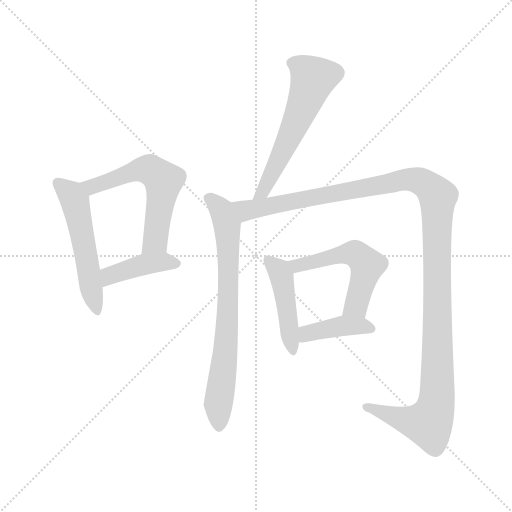
t = 0.00 s
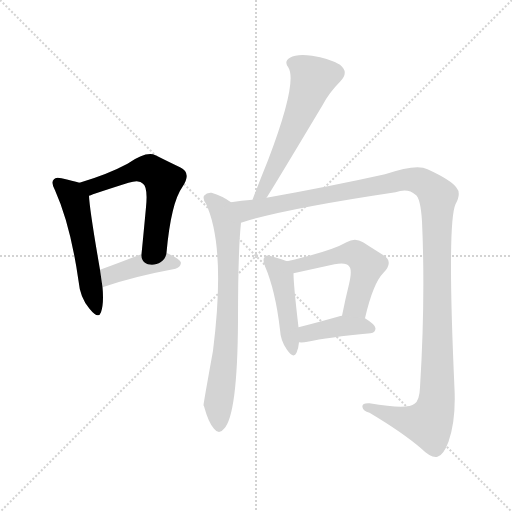
t = 1.48 s
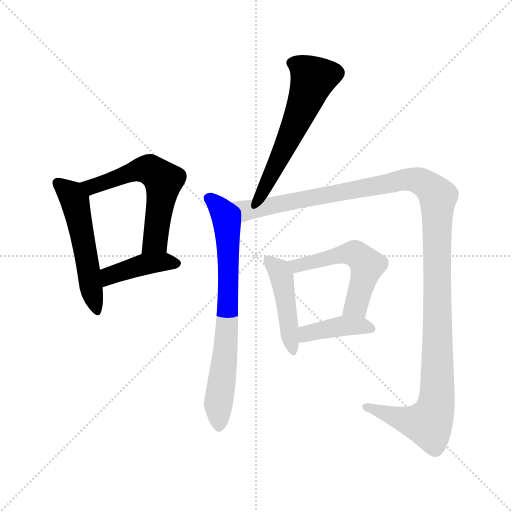
t = 2.96 s
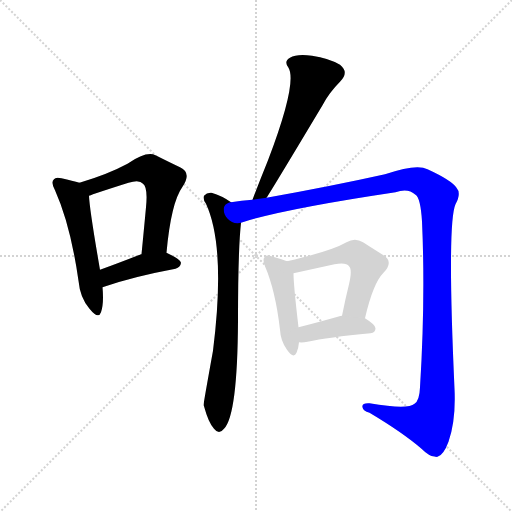
t = 4.44 s
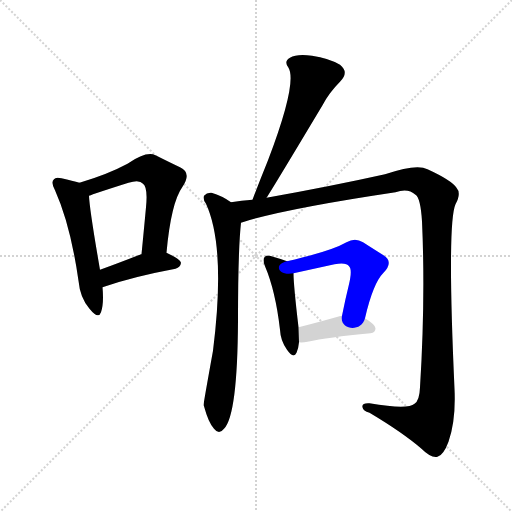
t = 5.92 s
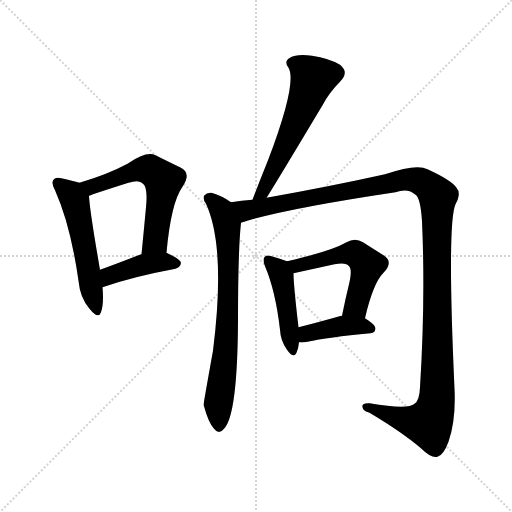
t = 7.40 s

The animated SVG that drew these frames (rendered in a browser with its animation timeline set to each time). Animation: 9 CSS @keyframes rules; one cycle of 7.40 s.

<svg version="1.1" viewBox="0 0 1024 1024" xmlns="http://www.w3.org/2000/svg">
  <g stroke="lightgray" stroke-dasharray="1,1" stroke-width="1" transform="scale(4, 4)">
    <line x1="0" y1="0" x2="256" y2="256"></line>
    <line x1="256" y1="0" x2="0" y2="256"></line>
    <line x1="128" y1="0" x2="128" y2="256"></line>
    <line x1="0" y1="128" x2="256" y2="128"></line>
  </g>
<g transform="scale(1, -1) translate(0, -900)">
   <style type="text/css">
    @keyframes keyframes0 {
      from {
       stroke: blue;
       stroke-dashoffset: 525;
       stroke-width: 128;
       }
       63% {
       animation-timing-function: step-end;
       stroke: blue;
       stroke-dashoffset: 0;
       stroke-width: 128;
       }
       to {
       stroke: black;
       stroke-width: 1024;
       }
       }
       #make-me-a-hanzi-animation-0 {
         animation: keyframes0 0.677246s both;
         animation-delay: 0.000000s;
         animation-timing-function: linear;
       }
    @keyframes keyframes1 {
      from {
       stroke: blue;
       stroke-dashoffset: 580;
       stroke-width: 128;
       }
       65% {
       animation-timing-function: step-end;
       stroke: blue;
       stroke-dashoffset: 0;
       stroke-width: 128;
       }
       to {
       stroke: black;
       stroke-width: 1024;
       }
       }
       #make-me-a-hanzi-animation-1 {
         animation: keyframes1 0.722005s both;
         animation-delay: 0.677246s;
         animation-timing-function: linear;
       }
    @keyframes keyframes2 {
      from {
       stroke: blue;
       stroke-dashoffset: 414;
       stroke-width: 128;
       }
       57% {
       animation-timing-function: step-end;
       stroke: blue;
       stroke-dashoffset: 0;
       stroke-width: 128;
       }
       to {
       stroke: black;
       stroke-width: 1024;
       }
       }
       #make-me-a-hanzi-animation-2 {
         animation: keyframes2 0.586914s both;
         animation-delay: 1.399251s;
         animation-timing-function: linear;
       }
    @keyframes keyframes3 {
      from {
       stroke: blue;
       stroke-dashoffset: 574;
       stroke-width: 128;
       }
       65% {
       animation-timing-function: step-end;
       stroke: blue;
       stroke-dashoffset: 0;
       stroke-width: 128;
       }
       to {
       stroke: black;
       stroke-width: 1024;
       }
       }
       #make-me-a-hanzi-animation-3 {
         animation: keyframes3 0.717122s both;
         animation-delay: 1.986165s;
         animation-timing-function: linear;
       }
    @keyframes keyframes4 {
      from {
       stroke: blue;
       stroke-dashoffset: 729;
       stroke-width: 128;
       }
       70% {
       animation-timing-function: step-end;
       stroke: blue;
       stroke-dashoffset: 0;
       stroke-width: 128;
       }
       to {
       stroke: black;
       stroke-width: 1024;
       }
       }
       #make-me-a-hanzi-animation-4 {
         animation: keyframes4 0.843262s both;
         animation-delay: 2.703288s;
         animation-timing-function: linear;
       }
    @keyframes keyframes5 {
      from {
       stroke: blue;
       stroke-dashoffset: 1267;
       stroke-width: 128;
       }
       80% {
       animation-timing-function: step-end;
       stroke: blue;
       stroke-dashoffset: 0;
       stroke-width: 128;
       }
       to {
       stroke: black;
       stroke-width: 1024;
       }
       }
       #make-me-a-hanzi-animation-5 {
         animation: keyframes5 1.281087s both;
         animation-delay: 3.546549s;
         animation-timing-function: linear;
       }
    @keyframes keyframes6 {
      from {
       stroke: blue;
       stroke-dashoffset: 447;
       stroke-width: 128;
       }
       59% {
       animation-timing-function: step-end;
       stroke: blue;
       stroke-dashoffset: 0;
       stroke-width: 128;
       }
       to {
       stroke: black;
       stroke-width: 1024;
       }
       }
       #make-me-a-hanzi-animation-6 {
         animation: keyframes6 0.613770s both;
         animation-delay: 4.827637s;
         animation-timing-function: linear;
       }
    @keyframes keyframes7 {
      from {
       stroke: blue;
       stroke-dashoffset: 529;
       stroke-width: 128;
       }
       63% {
       animation-timing-function: step-end;
       stroke: blue;
       stroke-dashoffset: 0;
       stroke-width: 128;
       }
       to {
       stroke: black;
       stroke-width: 1024;
       }
       }
       #make-me-a-hanzi-animation-7 {
         animation: keyframes7 0.680501s both;
         animation-delay: 5.441406s;
         animation-timing-function: linear;
       }
    @keyframes keyframes8 {
      from {
       stroke: blue;
       stroke-dashoffset: 400;
       stroke-width: 128;
       }
       57% {
       animation-timing-function: step-end;
       stroke: blue;
       stroke-dashoffset: 0;
       stroke-width: 128;
       }
       to {
       stroke: black;
       stroke-width: 1024;
       }
       }
       #make-me-a-hanzi-animation-8 {
         animation: keyframes8 0.575521s both;
         animation-delay: 6.121908s;
         animation-timing-function: linear;
       }
</style>
<path d="M 159.0 534.5 Q 146.0 538.5 123.0 543.5 Q 111.0 546.5 108.0 541.5 Q 101.0 535.5 110.0 519.5 Q 141.0 450.5 157.0 338.5 Q 160.0 304.5 179.0 282.5 Q 197.0 260.5 202.0 275.5 Q 208.0 293.5 205.0 325.5 L 200.0 360.5 Q 179.0 481.5 178.0 508.5 C 176.0 529.5 176.0 529.5 159.0 534.5 Z" fill="lightgray"></path> 
<path d="M 333.0 394.5 Q 342.0 494.5 365.0 526.5 Q 384.0 554.5 360.0 565.5 Q 339.0 575.5 311.0 589.5 Q 293.0 598.5 255.0 572.5 Q 216.0 551.5 159.0 534.5 C 130.0 525.5 150.0 498.5 178.0 508.5 Q 181.0 509.5 186.0 511.5 Q 225.0 524.5 257.0 534.5 Q 279.0 541.5 286.0 532.5 Q 296.0 525.5 292.0 485.5 Q 288.0 442.5 283.0 391.5 C 280.0 361.5 330.0 364.5 333.0 394.5 Z" fill="lightgray"></path> 
<path d="M 205.0 325.5 Q 265.0 346.5 351.0 362.5 Q 361.0 365.5 362.0 374.5 Q 361.0 381.5 333.0 394.5 L 283.0 391.5 L 282.0 391.5 Q 236.0 373.5 200.0 360.5 C 172.0 350.5 177.0 315.5 205.0 325.5 Z" fill="lightgray"></path> 
<path d="M 533.0 504.5 Q 542.0 517.5 645.0 689.5 Q 658.0 714.5 680.0 736.5 Q 699.0 755.5 680.0 770.5 Q 658.0 783.5 624.0 788.5 Q 593.0 792.5 580.0 784.5 Q 567.0 777.5 577.0 764.5 Q 595.0 734.5 536.0 579.5 Q 521.0 542.5 505.0 500.5 C 494.0 472.5 517.0 479.5 533.0 504.5 Z" fill="lightgray"></path> 
<path d="M 462.0 495.5 Q 444.0 508.5 423.0 514.5 Q 414.0 515.5 408.0 508.5 Q 405.0 502.5 412.0 492.5 Q 452.0 405.5 426.0 198.5 Q 407.0 93.5 407.0 89.5 L 408.0 87.5 Q 417.0 54.5 428.0 42.5 Q 438.0 29.5 448.0 42.5 Q 475.0 69.5 476.0 258.5 Q 476.0 399.5 482.0 454.5 C 484.0 481.5 484.0 481.5 462.0 495.5 Z" fill="lightgray"></path> 
<path d="M 482.0 454.5 Q 564.0 481.5 791.0 515.5 Q 816.0 524.5 831.0 510.5 Q 841.0 504.5 844.0 457.5 Q 851.0 301.5 840.0 125.5 Q 839.0 98.5 829.0 92.5 Q 816.0 80.5 739.0 93.5 Q 723.0 94.5 725.0 85.5 Q 726.0 78.5 739.0 74.5 Q 806.0 34.5 843.0 2.5 Q 862.0 -16.5 875.0 -13.5 Q 887.0 -10.5 897.0 16.5 Q 912.0 59.5 909.0 122.5 Q 894.0 453.5 911.0 491.5 Q 923.0 513.5 913.0 524.5 Q 903.0 539.5 855.0 561.5 Q 834.0 573.5 770.0 551.5 Q 662.0 527.5 533.0 504.5 L 505.0 500.5 Q 483.0 499.5 462.0 495.5 C 432.0 491.5 453.0 446.5 482.0 454.5 Z" fill="lightgray"></path> 
<path d="M 574.0 377.5 Q 564.0 381.5 543.0 387.5 Q 533.0 390.5 530.0 386.5 Q 524.0 382.5 530.0 367.5 Q 551.0 318.5 560.0 240.5 Q 561.0 218.5 574.0 200.5 Q 587.0 181.5 593.0 194.5 Q 597.0 203.5 598.0 215.5 L 597.0 245.5 Q 587.0 330.5 587.0 353.5 C 587.0 372.5 587.0 372.5 574.0 377.5 Z" fill="lightgray"></path> 
<path d="M 730.0 263.5 Q 746.0 333.5 767.0 354.5 Q 788.0 376.5 767.0 389.5 Q 751.0 399.5 726.0 415.5 Q 710.0 425.5 693.0 415.5 Q 662.0 397.5 574.0 377.5 C 545.0 370.5 558.0 347.5 587.0 353.5 L 669.0 371.5 Q 693.0 375.5 698.0 367.5 Q 705.0 361.5 698.0 331.5 Q 691.0 303.5 684.0 268.5 C 678.0 239.5 723.0 234.5 730.0 263.5 Z" fill="lightgray"></path> 
<path d="M 598.0 215.5 Q 605.0 214.5 615.0 216.5 Q 655.0 225.5 741.0 233.5 Q 751.0 234.5 751.0 243.5 Q 751.0 250.5 730.0 263.5 L 684.0 268.5 Q 680.0 268.5 679.0 267.5 Q 633.0 254.5 597.0 245.5 C 568.0 238.5 568.0 217.5 598.0 215.5 Z" fill="lightgray"></path> 
      <clipPath id="make-me-a-hanzi-clip-0">
      <path d="M 159.0 534.5 Q 146.0 538.5 123.0 543.5 Q 111.0 546.5 108.0 541.5 Q 101.0 535.5 110.0 519.5 Q 141.0 450.5 157.0 338.5 Q 160.0 304.5 179.0 282.5 Q 197.0 260.5 202.0 275.5 Q 208.0 293.5 205.0 325.5 L 200.0 360.5 Q 179.0 481.5 178.0 508.5 C 176.0 529.5 176.0 529.5 159.0 534.5 Z" fill="lightgray"></path>
      </clipPath>
      <path clip-path="url(#make-me-a-hanzi-clip-0)" d="M 117.0 533.5 L 138.0 516.5 L 150.0 495.5 L 191.0 281.5 " fill="none" id="make-me-a-hanzi-animation-0" stroke-dasharray="397 794" stroke-linecap="round"></path>

      <clipPath id="make-me-a-hanzi-clip-1">
      <path d="M 333.0 394.5 Q 342.0 494.5 365.0 526.5 Q 384.0 554.5 360.0 565.5 Q 339.0 575.5 311.0 589.5 Q 293.0 598.5 255.0 572.5 Q 216.0 551.5 159.0 534.5 C 130.0 525.5 150.0 498.5 178.0 508.5 Q 181.0 509.5 186.0 511.5 Q 225.0 524.5 257.0 534.5 Q 279.0 541.5 286.0 532.5 Q 296.0 525.5 292.0 485.5 Q 288.0 442.5 283.0 391.5 C 280.0 361.5 330.0 364.5 333.0 394.5 Z" fill="lightgray"></path>
      </clipPath>
      <path clip-path="url(#make-me-a-hanzi-clip-1)" d="M 168.0 534.5 L 189.0 527.5 L 275.0 560.5 L 304.0 558.5 L 327.0 538.5 L 310.0 417.5 L 289.0 399.5 " fill="none" id="make-me-a-hanzi-animation-1" stroke-dasharray="452 904" stroke-linecap="round"></path>

      <clipPath id="make-me-a-hanzi-clip-2">
      <path d="M 205.0 325.5 Q 265.0 346.5 351.0 362.5 Q 361.0 365.5 362.0 374.5 Q 361.0 381.5 333.0 394.5 L 283.0 391.5 L 282.0 391.5 Q 236.0 373.5 200.0 360.5 C 172.0 350.5 177.0 315.5 205.0 325.5 Z" fill="lightgray"></path>
      </clipPath>
      <path clip-path="url(#make-me-a-hanzi-clip-2)" d="M 210.0 332.5 L 225.0 351.5 L 267.0 365.5 L 315.0 375.5 L 355.0 373.5 " fill="none" id="make-me-a-hanzi-animation-2" stroke-dasharray="286 572" stroke-linecap="round"></path>

      <clipPath id="make-me-a-hanzi-clip-3">
      <path d="M 533.0 504.5 Q 542.0 517.5 645.0 689.5 Q 658.0 714.5 680.0 736.5 Q 699.0 755.5 680.0 770.5 Q 658.0 783.5 624.0 788.5 Q 593.0 792.5 580.0 784.5 Q 567.0 777.5 577.0 764.5 Q 595.0 734.5 536.0 579.5 Q 521.0 542.5 505.0 500.5 C 494.0 472.5 517.0 479.5 533.0 504.5 Z" fill="lightgray"></path>
      </clipPath>
      <path clip-path="url(#make-me-a-hanzi-clip-3)" d="M 584.0 773.5 L 600.0 767.5 L 626.0 742.5 L 555.0 573.5 L 528.0 521.5 L 511.0 506.5 " fill="none" id="make-me-a-hanzi-animation-3" stroke-dasharray="446 892" stroke-linecap="round"></path>

      <clipPath id="make-me-a-hanzi-clip-4">
      <path d="M 462.0 495.5 Q 444.0 508.5 423.0 514.5 Q 414.0 515.5 408.0 508.5 Q 405.0 502.5 412.0 492.5 Q 452.0 405.5 426.0 198.5 Q 407.0 93.5 407.0 89.5 L 408.0 87.5 Q 417.0 54.5 428.0 42.5 Q 438.0 29.5 448.0 42.5 Q 475.0 69.5 476.0 258.5 Q 476.0 399.5 482.0 454.5 C 484.0 481.5 484.0 481.5 462.0 495.5 Z" fill="lightgray"></path>
      </clipPath>
      <path clip-path="url(#make-me-a-hanzi-clip-4)" d="M 416.0 504.5 L 444.0 478.5 L 455.0 442.5 L 454.0 220.5 L 436.0 87.5 L 438.0 46.5 " fill="none" id="make-me-a-hanzi-animation-4" stroke-dasharray="601 1202" stroke-linecap="round"></path>

      <clipPath id="make-me-a-hanzi-clip-5">
      <path d="M 482.0 454.5 Q 564.0 481.5 791.0 515.5 Q 816.0 524.5 831.0 510.5 Q 841.0 504.5 844.0 457.5 Q 851.0 301.5 840.0 125.5 Q 839.0 98.5 829.0 92.5 Q 816.0 80.5 739.0 93.5 Q 723.0 94.5 725.0 85.5 Q 726.0 78.5 739.0 74.5 Q 806.0 34.5 843.0 2.5 Q 862.0 -16.5 875.0 -13.5 Q 887.0 -10.5 897.0 16.5 Q 912.0 59.5 909.0 122.5 Q 894.0 453.5 911.0 491.5 Q 923.0 513.5 913.0 524.5 Q 903.0 539.5 855.0 561.5 Q 834.0 573.5 770.0 551.5 Q 662.0 527.5 533.0 504.5 L 505.0 500.5 Q 483.0 499.5 462.0 495.5 C 432.0 491.5 453.0 446.5 482.0 454.5 Z" fill="lightgray"></path>
      </clipPath>
      <path clip-path="url(#make-me-a-hanzi-clip-5)" d="M 470.0 490.5 L 493.0 479.5 L 819.0 541.5 L 852.0 531.5 L 876.0 506.5 L 876.0 161.5 L 870.0 82.5 L 857.0 53.5 L 806.0 61.5 L 733.0 86.5 " fill="none" id="make-me-a-hanzi-animation-5" stroke-dasharray="1139 2278" stroke-linecap="round"></path>

      <clipPath id="make-me-a-hanzi-clip-6">
      <path d="M 574.0 377.5 Q 564.0 381.5 543.0 387.5 Q 533.0 390.5 530.0 386.5 Q 524.0 382.5 530.0 367.5 Q 551.0 318.5 560.0 240.5 Q 561.0 218.5 574.0 200.5 Q 587.0 181.5 593.0 194.5 Q 597.0 203.5 598.0 215.5 L 597.0 245.5 Q 587.0 330.5 587.0 353.5 C 587.0 372.5 587.0 372.5 574.0 377.5 Z" fill="lightgray"></path>
      </clipPath>
      <path clip-path="url(#make-me-a-hanzi-clip-6)" d="M 537.0 379.5 L 555.0 362.5 L 565.0 339.5 L 584.0 199.5 " fill="none" id="make-me-a-hanzi-animation-6" stroke-dasharray="319 638" stroke-linecap="round"></path>

      <clipPath id="make-me-a-hanzi-clip-7">
      <path d="M 730.0 263.5 Q 746.0 333.5 767.0 354.5 Q 788.0 376.5 767.0 389.5 Q 751.0 399.5 726.0 415.5 Q 710.0 425.5 693.0 415.5 Q 662.0 397.5 574.0 377.5 C 545.0 370.5 558.0 347.5 587.0 353.5 L 669.0 371.5 Q 693.0 375.5 698.0 367.5 Q 705.0 361.5 698.0 331.5 Q 691.0 303.5 684.0 268.5 C 678.0 239.5 723.0 234.5 730.0 263.5 Z" fill="lightgray"></path>
      </clipPath>
      <path clip-path="url(#make-me-a-hanzi-clip-7)" d="M 585.0 375.5 L 594.0 368.5 L 699.0 393.5 L 717.0 388.5 L 735.0 369.5 L 712.0 288.5 L 692.0 273.5 " fill="none" id="make-me-a-hanzi-animation-7" stroke-dasharray="401 802" stroke-linecap="round"></path>

      <clipPath id="make-me-a-hanzi-clip-8">
      <path d="M 598.0 215.5 Q 605.0 214.5 615.0 216.5 Q 655.0 225.5 741.0 233.5 Q 751.0 234.5 751.0 243.5 Q 751.0 250.5 730.0 263.5 L 684.0 268.5 Q 680.0 268.5 679.0 267.5 Q 633.0 254.5 597.0 245.5 C 568.0 238.5 568.0 217.5 598.0 215.5 Z" fill="lightgray"></path>
      </clipPath>
      <path clip-path="url(#make-me-a-hanzi-clip-8)" d="M 602.0 223.5 L 614.0 232.5 L 661.0 244.5 L 721.0 248.5 L 741.0 243.5 " fill="none" id="make-me-a-hanzi-animation-8" stroke-dasharray="272 544" stroke-linecap="round"></path>

</g>
</svg>
